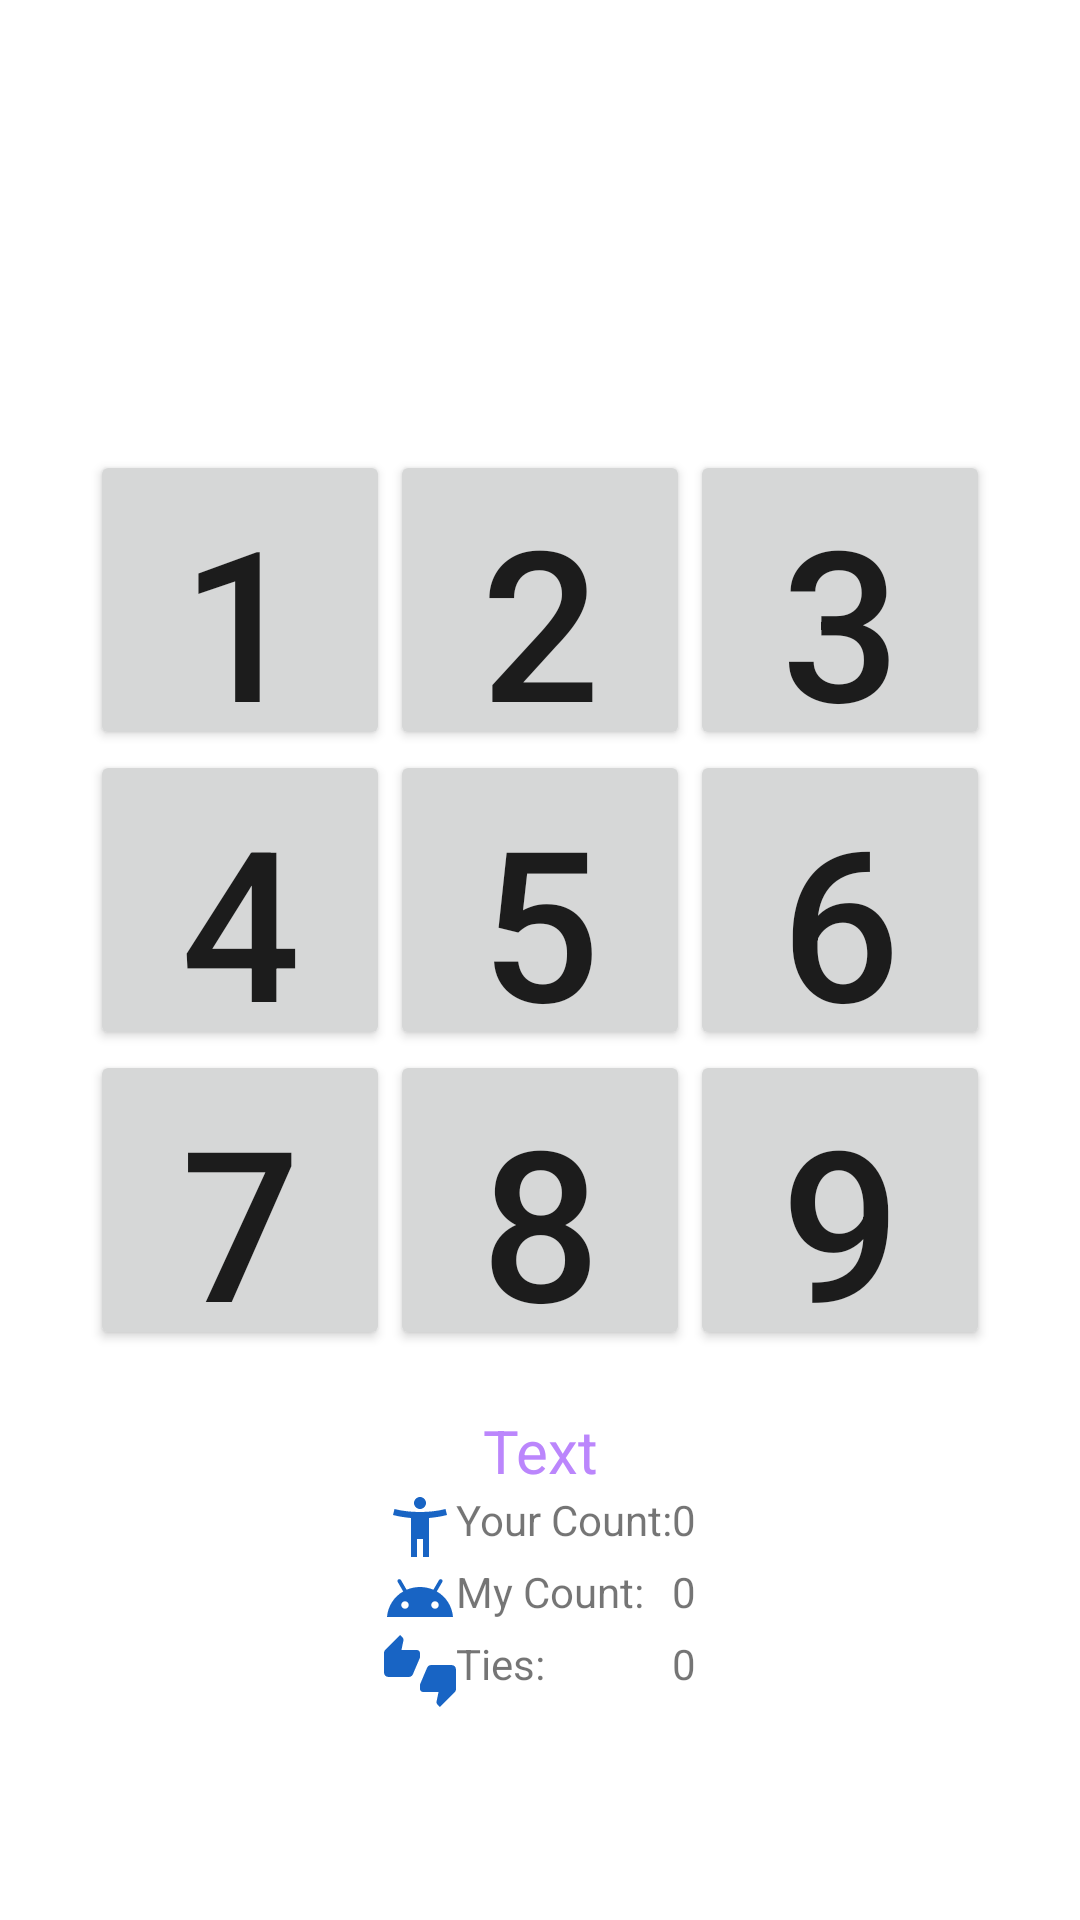

Reconstruct the res/layout file that produces this screen, plus the resources it refers to.
<!-- AndroidManifest.xml: application theme Theme.MyTicTacToeGame -->
<!-- res/layout/activity_main.xml -->
<?xml version="1.0" encoding="utf-8"?>
<LinearLayout xmlns:android="http://schemas.android.com/apk/res/android"
    xmlns:app="http://schemas.android.com/apk/res-auto"
    android:orientation="vertical"
    android:layout_width="fill_parent"
    android:layout_height="fill_parent"
    android:gravity="center_horizontal"
    >

    <TableLayout
        android:id="@+id/play_grid"
        android:layout_width="wrap_content"
        android:layout_height="wrap_content"
        android:layout_marginTop="150dp">

        <TableRow android:gravity="center_horizontal">

            <Button
                android:id="@+id/one"
                android:layout_width="100dp"
                android:layout_height="100dp"
                android:text="1"
                android:textSize="70dp" />

            <Button
                android:id="@+id/two"
                android:layout_width="100dp"
                android:layout_height="100dp"
                android:text="2"
                android:textSize="70dp" />

            <Button
                android:id="@+id/three"
                android:layout_width="100dp"
                android:layout_height="100dp"
                android:text="3"
                android:textSize="70dp" />
        </TableRow>

        <TableRow android:gravity="center_horizontal">

            <Button
                android:id="@+id/four"
                android:layout_width="100dp"
                android:layout_height="100dp"
                android:text="4"
                android:textSize="70dp" />

            <Button
                android:id="@+id/five"
                android:layout_width="100dp"
                android:layout_height="100dp"
                android:text="5"
                android:textSize="70dp" />

            <Button
                android:id="@+id/six"
                android:layout_width="100dp"
                android:layout_height="100dp"
                android:text="6"
                android:textSize="70dp" />
        </TableRow>

        <TableRow android:gravity="center_horizontal">

            <Button
                android:id="@+id/seven"
                android:layout_width="100dp"
                android:layout_height="100dp"
                android:text="7"
                android:textSize="70dp" />

            <Button
                android:id="@+id/eight"
                android:layout_width="100dp"
                android:layout_height="100dp"
                android:text="8"
                android:textSize="70dp" />

            <Button
                android:id="@+id/nine"
                android:layout_width="100dp"
                android:layout_height="100dp"
                android:text="9"
                android:textSize="70dp" />

        </TableRow>
    </TableLayout>

    <TextView
        android:id="@+id/information"
        android:layout_width="fill_parent"
        android:layout_height="wrap_content"
        android:layout_marginTop="20dp"
        android:gravity="center_horizontal"
        android:text="@string/info"
        android:textColor="@color/purple_200"
        android:textSize="20dp" />

    <TableLayout
        android:id="@+id/count_table"
        android:layout_width="wrap_content"
        android:layout_height="wrap_content">

        <TableRow
            android:layout_width="wrap_content"
            android:layout_height="wrap_content">

            <ImageView
                android:id="@+id/humanimageview"
                android:layout_width="wrap_content"
                android:layout_height="wrap_content"
                app:srcCompat="@drawable/ic_human" />

            <TextView
                android:id="@+id/humantext"
                android:layout_width="wrap_content"
                android:layout_height="wrap_content"
                android:text="@string/your_count_text" />

            <TextView
                android:id="@+id/humancount"
                android:layout_width="wrap_content"
                android:layout_height="wrap_content"
                android:text="@string/your_count" />
        </TableRow>

        <TableRow
            android:layout_width="match_parent"
            android:layout_height="match_parent">

            <ImageView
                android:id="@+id/androidimageview"
                android:layout_width="wrap_content"
                android:layout_height="wrap_content"
                app:srcCompat="@drawable/ic_android" />

            <TextView
                android:id="@+id/androidtext"
                android:layout_width="wrap_content"
                android:layout_height="wrap_content"
                android:text="@string/my_count_text" />

            <TextView
                android:id="@+id/androidcount"
                android:layout_width="wrap_content"
                android:layout_height="wrap_content"
                android:text="@string/my_count" />
        </TableRow>

        <TableRow
            android:layout_width="match_parent"
            android:layout_height="match_parent">

            <ImageView
                android:id="@+id/tieimageview"
                android:layout_width="wrap_content"
                android:layout_height="wrap_content"
                app:srcCompat="@drawable/ic_tie" />

            <TextView
                android:id="@+id/tietext"
                android:layout_width="wrap_content"
                android:layout_height="wrap_content"
                android:text="@string/tie_text" />

            <TextView
                android:id="@+id/tiecount"
                android:layout_width="wrap_content"
                android:layout_height="wrap_content"
                android:text="@string/ties"/>
        </TableRow>

    </TableLayout>

</LinearLayout>
<!-- resources referenced by this layout -->
<resources>
  <!-- drawable ic_android (drawable) -->
  <vector android:height="24dp" android:tint="#1864C4"
      android:viewportHeight="24" android:viewportWidth="24"
      android:width="24dp" xmlns:android="http://schemas.android.com/apk/res/android">
      <path android:fillColor="@android:color/white" android:pathData="M17.6,9.48l1.84,-3.18c0.16,-0.31 0.04,-0.69 -0.26,-0.85c-0.29,-0.15 -0.65,-0.06 -0.83,0.22l-1.88,3.24c-2.86,-1.21 -6.08,-1.21 -8.94,0L5.65,5.67c-0.19,-0.29 -0.58,-0.38 -0.87,-0.2C4.5,5.65 4.41,6.01 4.56,6.3L6.4,9.48C3.3,11.25 1.28,14.44 1,18h22C22.72,14.44 20.7,11.25 17.6,9.48zM7,15.25c-0.69,0 -1.25,-0.56 -1.25,-1.25c0,-0.69 0.56,-1.25 1.25,-1.25S8.25,13.31 8.25,14C8.25,14.69 7.69,15.25 7,15.25zM17,15.25c-0.69,0 -1.25,-0.56 -1.25,-1.25c0,-0.69 0.56,-1.25 1.25,-1.25s1.25,0.56 1.25,1.25C18.25,14.69 17.69,15.25 17,15.25z"/>
  </vector>
  <!-- drawable ic_human (drawable) -->
  <vector android:height="24dp" android:tint="#1864C4"
      android:viewportHeight="24" android:viewportWidth="24"
      android:width="24dp" xmlns:android="http://schemas.android.com/apk/res/android">
      <path android:fillColor="@android:color/white" android:pathData="M20.5,6c-2.61,0.7 -5.67,1 -8.5,1s-5.89,-0.3 -8.5,-1L3,8c1.86,0.5 4,0.83 6,1v13h2v-6h2v6h2V9c2,-0.17 4.14,-0.5 6,-1l-0.5,-2zM12,6c1.1,0 2,-0.9 2,-2s-0.9,-2 -2,-2 -2,0.9 -2,2 0.9,2 2,2z"/>
  </vector>
  <!-- drawable ic_tie (drawable) -->
  <vector android:height="24dp" android:tint="#1864C4"
      android:viewportHeight="24" android:viewportWidth="24"
      android:width="24dp" xmlns:android="http://schemas.android.com/apk/res/android">
      <path android:fillColor="@android:color/white" android:pathData="M12,6c0,-0.55 -0.45,-1 -1,-1L5.82,5l0.66,-3.18 0.02,-0.23c0,-0.31 -0.13,-0.59 -0.33,-0.8L5.38,0 0.44,4.94C0.17,5.21 0,5.59 0,6v6.5c0,0.83 0.67,1.5 1.5,1.5h6.75c0.62,0 1.15,-0.38 1.38,-0.91l2.26,-5.29c0.07,-0.17 0.11,-0.36 0.11,-0.55L12,6zM22.5,10h-6.75c-0.62,0 -1.15,0.38 -1.38,0.91l-2.26,5.29c-0.07,0.17 -0.11,0.36 -0.11,0.55L12,18c0,0.55 0.45,1 1,1h5.18l-0.66,3.18 -0.02,0.24c0,0.31 0.13,0.59 0.33,0.8l0.79,0.78 4.94,-4.94c0.27,-0.27 0.44,-0.65 0.44,-1.06v-6.5c0,-0.83 -0.67,-1.5 -1.5,-1.5z"/>
  </vector>
  <string name="info">Text</string>
  <string name="my_count">0</string>
  <string name="my_count_text">My Count:</string>
  <string name="tie_text">Ties:</string>
  <string name="ties">0</string>
  <string name="your_count">0</string>
  <string name="your_count_text">Your Count:</string>
  <style name="Theme.MyTicTacToeGame" parent="Theme.MaterialComponents.DayNight.DarkActionBar">
          
          <item name="colorPrimary">@color/purple_500</item>
          <item name="colorPrimaryVariant">@color/purple_700</item>
          <item name="colorOnPrimary">@color/white</item>
          
          <item name="colorSecondary">@color/teal_200</item>
          <item name="colorSecondaryVariant">@color/teal_700</item>
          <item name="colorOnSecondary">@color/black</item>
          
          <item name="android:statusBarColor" tools:targetApi="l">?attr/colorPrimaryVariant</item>
          
      </style>
  <!-- not gathered from this repository: default colours our renderer supplied (Android Studio template values) -->
  <color name="purple_200">#FFBB86FC</color>
  <color name="purple_500">#FF6200EE</color>
  <color name="purple_700">#FF3700B3</color>
  <color name="teal_200">#FF03DAC5</color>
  <color name="teal_700">#FF018786</color>
  <color name="black">#FF000000</color>
  <color name="white">#FFFFFFFF</color>
</resources>
